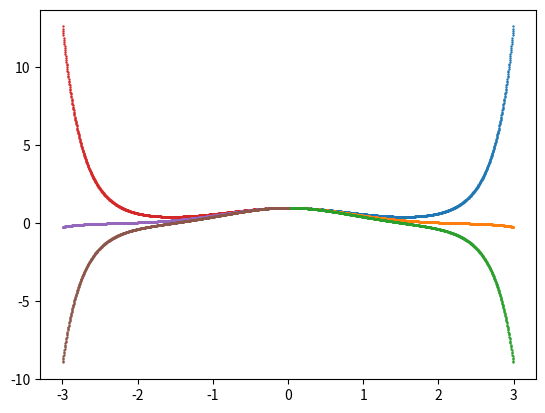

Write the Python code that produced this figure.
#! /usr/bin/env python
"""
This program solves schrodinger's equation for the potential
function V(x) = x**2 via the utilization of the 4th order runge
kutta method. The main purpose of this is to estimate the value
for the energy of the eigenfunctions. It finds two energies that 
bracket the eigen-energy and plots it. Note: the wavefunctions
plotted are neither eigenfunctions nor normalized.

[redacted]
April 25, 2019
"""

from __future__ import division, print_function
import numpy as np
import matplotlib.pyplot as plt

def runge_kutta4(f, r, h, E): #Runge Kutta Definition
	"""
	4th order Runge-Kutta method for ODEs
	"""
	k1 = h*f(r, E)
	k2 = h*f(r+0.5*k1, E)
	k3 = h*f(r+0.5*k2, E)
	k4 = h*f(r+k3, E)
	return (k1 + 2*k2 + 2*k3 + k4)/6

def schrodinger(r,E):
	x = r[0]
	psi = r[1]
	phi = r[2]
	dpsi = phi
	dphi = 2*(x**2-E)*psi
	return np.array([x,dpsi, dphi], float)

def wavefunction(f, State, xValues, deltaX, E):
	s = np.copy(State)
	psi = []
	for x in xValues:
		psi += [s[1]]
		s[0] = x
		s += runge_kutta4(schrodinger, s, deltaX, E)
	return np.array(psi,float)

#main
nSteps = 1000
xMin,xMax = 0,3
deltaX = (xMax-xMin)/nSteps
xValues = np.arange(xMin, xMax, deltaX)

x0, psi0, phi0 = 0,1,0 #even parity BCs
r = np.array([x0,psi0,phi0],float)

#E = float(raw_input("Enter a value for E for which to find the wavefunction: "))

plt.scatter(xValues, wavefunction(schrodinger, r, xValues, deltaX, 0.6), s = .5)
plt.scatter(xValues, wavefunction(schrodinger, r, xValues, deltaX, 0.709),s = .5)
plt.scatter(xValues, wavefunction(schrodinger, r, xValues, deltaX, 0.8), s = .5)
plt.scatter(-1*xValues, wavefunction(schrodinger, r, xValues, deltaX, 0.6), s = .5)
plt.scatter(-1*xValues, wavefunction(schrodinger, r, xValues, deltaX, 0.709),s = .5)
plt.scatter(-1*xValues, wavefunction(schrodinger, r, xValues, deltaX, 0.8), s = .5)
plt.show()
